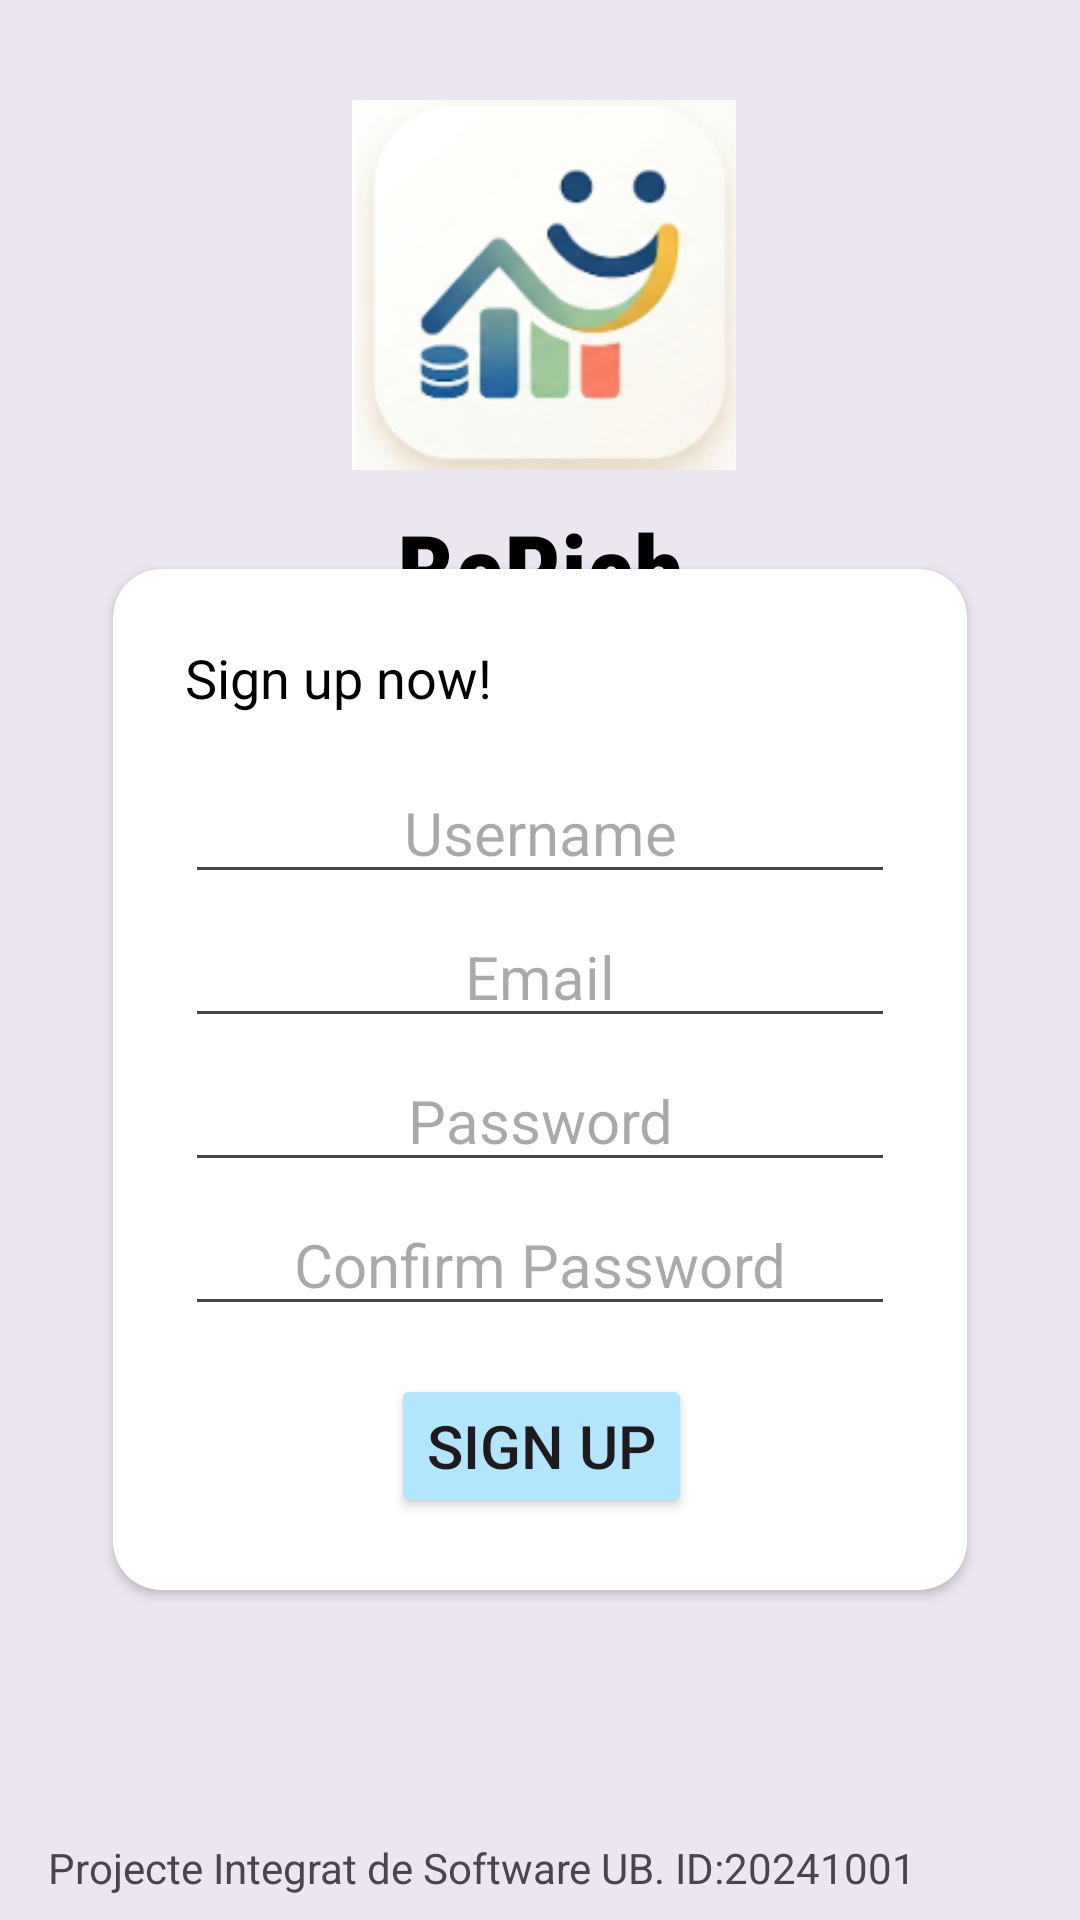

Reconstruct the res/layout file that produces this screen, plus the resources it refers to.
<!-- AndroidManifest.xml: application theme Theme.BeRich -->
<!-- res/layout/activity_register.xml -->
<?xml version="1.0" encoding="utf-8"?>
<androidx.constraintlayout.widget.ConstraintLayout
    xmlns:android="http://schemas.android.com/apk/res/android"
    xmlns:app="http://schemas.android.com/apk/res-auto"
    xmlns:tools="http://schemas.android.com/tools"
    android:id="@+id/register_root_layout"
    android:layout_width="match_parent"
    android:layout_height="match_parent"
    android:background="?attr/colorSurfaceContainerHigh"
    tools:context=".presentation.activities.RegisterActivity">

    <androidx.cardview.widget.CardView
        android:id="@+id/cardView2"
        android:layout_width="wrap_content"
        android:layout_height="wrap_content"
        android:layout_marginBottom="8dp"
        app:cardCornerRadius="16dp"
        app:layout_constraintBottom_toBottomOf="parent"
        app:layout_constraintEnd_toEndOf="parent"
        app:layout_constraintStart_toStartOf="parent"
        app:layout_constraintTop_toTopOf="parent"
        app:layout_constraintVertical_bias="0.65">

        <androidx.constraintlayout.widget.ConstraintLayout
            android:id="@+id/constraintLayout5"
            android:layout_width="wrap_content"
            android:layout_height="wrap_content"
            android:layout_margin="24dp">

            <TextView
                android:id="@+id/tvLoginTitle"
                android:layout_width="wrap_content"
                android:layout_height="wrap_content"
                android:text="@string/signup_text"
                android:textColor="@color/black"
                android:textSize="18sp"
                app:layout_constraintStart_toStartOf="parent"
                app:layout_constraintTop_toTopOf="parent" />

            <EditText
                android:id="@+id/etSignUpUsername"
                android:autofillHints="username"
                android:layout_width="wrap_content"
                android:layout_height="wrap_content"
                android:layout_marginTop="16dp"
                android:ems="10"
                android:hint="@string/signup_enter_username_hint"
                android:inputType="text"
                android:textAlignment="center"
                android:textSize="20sp"
                app:layout_constraintEnd_toEndOf="parent"
                app:layout_constraintStart_toStartOf="parent"
                app:layout_constraintTop_toBottomOf="@+id/tvLoginTitle" />

            <EditText
                android:id="@+id/etSignUpEmail"
                android:autofillHints="emailAddress"
                android:layout_width="wrap_content"
                android:layout_height="wrap_content"
                android:layout_marginTop="4dp"
                android:ems="10"
                android:hint="@string/signup_enter_email_hint"
                android:inputType="textEmailAddress"
                android:textAlignment="center"
                android:textSize="20sp"
                app:layout_constraintStart_toStartOf="@+id/etSignUpUsername"
                app:layout_constraintTop_toBottomOf="@+id/etSignUpUsername" />

            <EditText
                android:id="@+id/etSignUpPassWord"
                android:autofillHints="password"
                android:layout_width="wrap_content"
                android:layout_height="wrap_content"
                android:layout_marginTop="4dp"
                android:ems="10"
                android:hint="@string/signup_enter_password_hint"
                android:inputType="textPassword"
                android:textAlignment="center"
                android:textSize="20sp"
                app:layout_constraintStart_toStartOf="@+id/etSignUpEmail"
                app:layout_constraintTop_toBottomOf="@+id/etSignUpEmail" />

            <EditText
                android:id="@+id/etSignUpPassWordConfirmation"
                android:autofillHints="password"
                android:layout_width="wrap_content"
                android:layout_height="wrap_content"
                android:layout_marginTop="4dp"
                android:ems="10"
                android:hint="@string/signup_enter_password_c_hint"
                android:inputType="textPassword"
                android:textAlignment="center"
                android:textSize="20sp"
                app:layout_constraintStart_toStartOf="@+id/etSignUpPassWord"
                app:layout_constraintTop_toBottomOf="@+id/etSignUpPassWord" />
            <Button
                android:id="@+id/btnConfirmSignUp"
                android:layout_width="wrap_content"
                android:layout_height="wrap_content"
                android:backgroundTint="@color/blue_light"
                android:layout_marginTop="16dp"
                android:text="@string/c_signup_button"
                android:textSize="20sp"
                app:layout_constraintBottom_toBottomOf="parent"
                app:layout_constraintEnd_toEndOf="parent"
                app:layout_constraintHorizontal_bias="0.503"
                app:layout_constraintStart_toStartOf="parent"
                app:layout_constraintTop_toBottomOf="@+id/etSignUpPassWordConfirmation"
                app:layout_constraintVertical_bias="1.0" />

        </androidx.constraintlayout.widget.ConstraintLayout>
    </androidx.cardview.widget.CardView>

    <TextView
        android:id="@+id/textView3"
        android:layout_width="wrap_content"
        android:layout_height="wrap_content"
        android:layout_marginTop="8dp"
        android:fontFamily="sans-serif-condensed-medium"
        android:gravity="center"
        android:text="@string/name"
        android:textColor="@color/black"
        android:textSize="34sp"
        android:textStyle="normal|bold"
        app:layout_constraintEnd_toEndOf="parent"
        app:layout_constraintStart_toStartOf="parent"
        app:layout_constraintTop_toBottomOf="@+id/imageView2" />

    <TextView
        android:id="@+id/textView"
        android:layout_width="0dp"
        android:layout_height="wrap_content"
        android:layout_marginStart="16dp"
        android:layout_marginEnd="16dp"
        android:layout_marginBottom="8dp"
        android:justificationMode="inter_word"
        android:text="@string/disclaimer_text"
        app:layout_constraintBottom_toBottomOf="parent"
        app:layout_constraintEnd_toEndOf="parent"
        app:layout_constraintStart_toStartOf="parent" />

    <ImageView
        android:id="@+id/imageView2"
        android:layout_width="128dp"
        android:layout_height="128dp"
        app:layout_constraintBottom_toTopOf="@+id/cardView2"
        app:layout_constraintEnd_toEndOf="@+id/textView3"
        app:layout_constraintHorizontal_bias="0.466"
        app:layout_constraintStart_toStartOf="@+id/textView3"
        app:layout_constraintTop_toTopOf="parent"
        android:contentDescription="@string/logo_description"
        android:src="@drawable/logo_berich" />


</androidx.constraintlayout.widget.ConstraintLayout>
<!-- resources referenced by this layout -->
<resources>
  <color name="black">#FF000000</color>
  <color name="blue_light">#B3E5FC</color>
  <!-- drawable logo_berich: png bitmap (drawable, 36452 bytes) -->
  <string name="c_signup_button">Sign up</string>
  <string name="disclaimer_text">Projecte Integrat de Software UB. ID:20241001</string>
  <string name="logo_description">Logotip de BeRich</string>
  <string name="name">BeRich</string>
  <string name="signup_enter_email_hint">Email</string>
  <string name="signup_enter_password_c_hint">Confirm Password</string>
  <string name="signup_enter_password_hint">Password</string>
  <string name="signup_enter_username_hint">Username</string>
  <string name="signup_text">Sign up now!</string>
  <style name="Theme.BeRich" parent="Base.Theme.BeRich" />
  <style name="Base.Theme.BeRich" parent="Theme.Material3.DayNight.NoActionBar">
          
          
      </style>
</resources>
